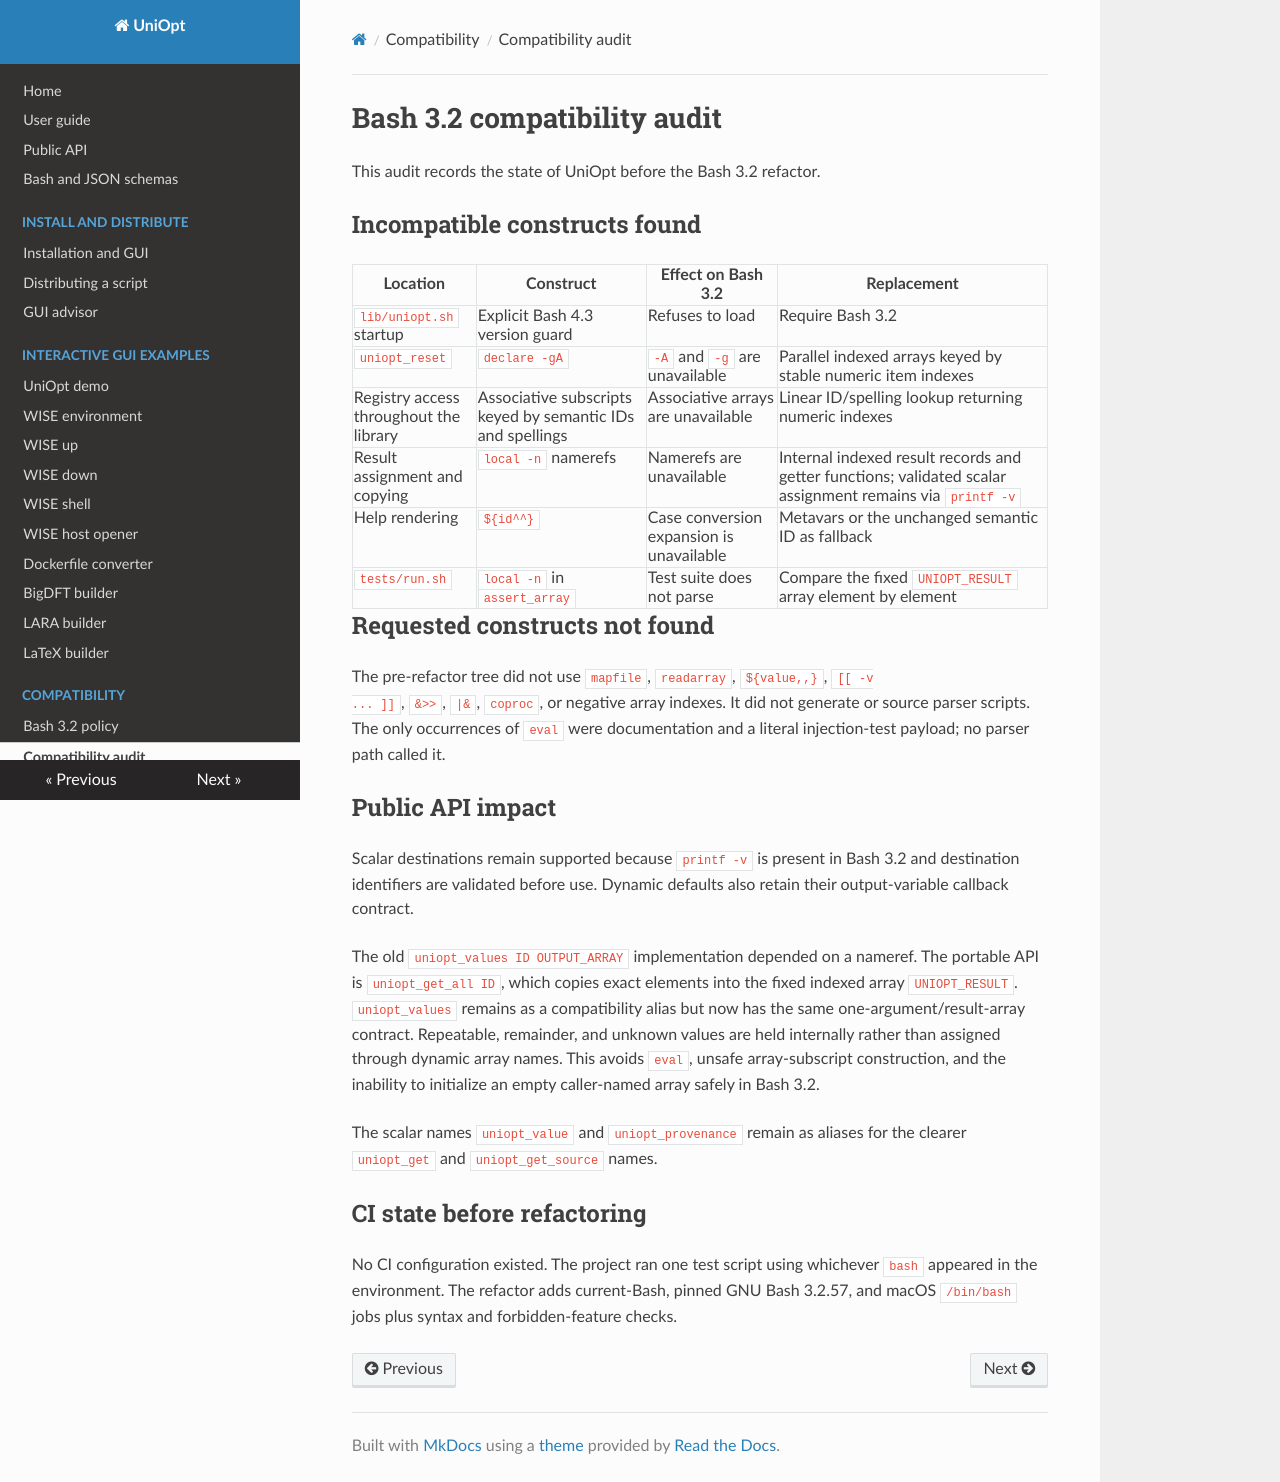

repository: BigDFT-group/uniopt · page: bash-3.2-audit/index.html · generator: mkdocs

# Bash 3.2 compatibility audit

This audit records the state of UniOpt before the Bash 3.2 refactor.

## Incompatible constructs found

| Location | Construct | Effect on Bash 3.2 | Replacement |
|---|---|---|---|
| `lib/uniopt.sh` startup | Explicit Bash 4.3 version guard | Refuses to load | Require Bash 3.2 |
| `uniopt_reset` | `declare -gA` | `-A` and `-g` are unavailable | Parallel indexed arrays keyed by stable numeric item indexes |
| Registry access throughout the library | Associative subscripts keyed by semantic IDs and spellings | Associative arrays are unavailable | Linear ID/spelling lookup returning numeric indexes |
| Result assignment and copying | `local -n` namerefs | Namerefs are unavailable | Internal indexed result records and getter functions; validated scalar assignment remains via `printf -v` |
| Help rendering | `${id^^}` | Case conversion expansion is unavailable | Metavars or the unchanged semantic ID as fallback |
| `tests/run.sh` | `local -n` in `assert_array` | Test suite does not parse | Compare the fixed `UNIOPT_RESULT` array element by element |

## Requested constructs not found

The pre-refactor tree did not use `mapfile`, `readarray`, `${value,,}`, `[[ -v
... ]]`, `&>>`, `|&`, `coproc`, or negative array indexes. It did not generate
or source parser scripts. The only occurrences of `eval` were documentation and
a literal injection-test payload; no parser path called it.

## Public API impact

Scalar destinations remain supported because `printf -v` is present in Bash
3.2 and destination identifiers are validated before use. Dynamic defaults
also retain their output-variable callback contract.

The old `uniopt_values ID OUTPUT_ARRAY` implementation depended on a nameref.
The portable API is `uniopt_get_all ID`, which copies exact elements into the
fixed indexed array `UNIOPT_RESULT`. `uniopt_values` remains as a compatibility
alias but now has the same one-argument/result-array contract. Repeatable,
remainder, and unknown values are held internally rather than assigned through
dynamic array names. This avoids `eval`, unsafe array-subscript construction,
and the inability to initialize an empty caller-named array safely in Bash 3.2.

The scalar names `uniopt_value` and `uniopt_provenance` remain as aliases for
the clearer `uniopt_get` and `uniopt_get_source` names.

## CI state before refactoring

No CI configuration existed. The project ran one test script using whichever
`bash` appeared in the environment. The refactor adds current-Bash, pinned GNU
Bash 3.2.57, and macOS `/bin/bash` jobs plus syntax and forbidden-feature
checks.
